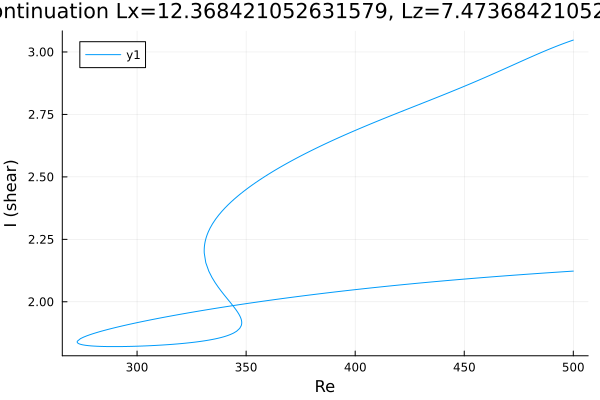

Source data for this figure (header and first rows):
Re, shear
500.0, 3.048
499.3, 3.045
497.9, 3.041
496.5, 3.037
495, 3.032
493.6, 3.027
492.2, 3.023
490.8, 3.018
489.4, 3.013
488, 3.008
486.6, 3.002
485.1, 2.997
483.7, 2.992
482.3, 2.987
480.9, 2.981
479.5, 2.976
478.1, 2.97
476.7, 2.965
475.2, 2.959
473.8, 2.954
472.4, 2.948
471, 2.942
469.6, 2.937
468.2, 2.931
467.5, 2.929
466.1, 2.923
464.7, 2.918
463.3, 2.912
461.9, 2.907
460.5, 2.902
459.1, 2.896
457.6, 2.891
456.2, 2.886
454.8, 2.88
453.4, 2.875
452, 2.87
450.6, 2.865
449.2, 2.859
447.7, 2.854
446.3, 2.849
444.9, 2.844
443.5, 2.839
442.1, 2.834
440.7, 2.829
439.3, 2.824
437.8, 2.819
436.4, 2.814
435, 2.809
433.6, 2.805
432.2, 2.8
430.8, 2.795
429.4, 2.79
427.9, 2.785
426.5, 2.78
425.1, 2.775
423.7, 2.77
422.3, 2.766
420.9, 2.761
419.5, 2.756
418, 2.751
... 451 more rows
